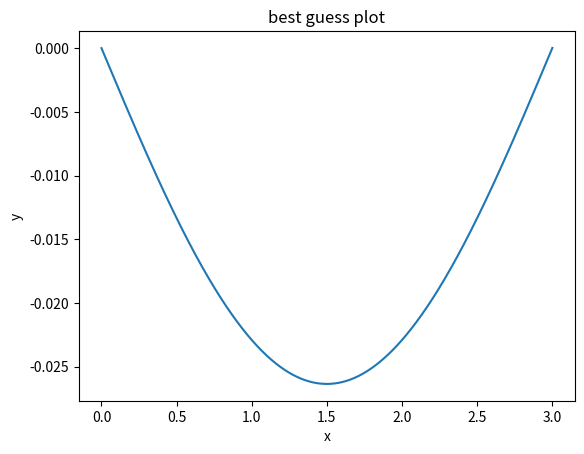

Write the Python code that produced this figure.
import numpy as np
import matplotlib.pyplot as plt
E = 200* (10**(9))
I = 30000 * ((1/100)**4)
w = 1500000
L = 3

f = lambda t,x,z: ((w*L)/(2*E*I)) * t - ((w)/(2*E*I)) * (t**2)


def rk4(initial, dx, a, b):
  t = np.arange(a,b, dx)
  x = []
  x.append(initial)
  for i in range(len(t)):
    k1 = x[i][1]
    l1 = f(t[i], x[i][0], x[i][1])   
    k2 = k1 + l1*dx/2
    l2 = f(t[i], x[i][0] + k1*dx/2, x[i][1] + l1*dx/2)
    k3 = k1 + l2*dx/2
    l3 = f(t[i], x[i][0] + k2*dx/2, x[i][1] + l2*dx/2)
    k4 = k1 + l3*dx
    l4 = f(t[i], x[i][0] + k3*dx, x[i][1] + l3*dx)
    y = x[i][0] + (1/6)*dx*(k1 + 2*(k2 + k3) + k4)
    z = x[i][1] + (1/6)*dx*(l1 + 2*(l2 + l3) + l4)
    x.append(np.array([y,z]))
  return x

y0 = 0
yL = 0

def func(guess):
  initial = np.array([y0, guess])
  stuff = rk4(initial, 0.0001, 0, L)
  position = [stuff[i][0] for i in range(len(stuff))]
  return position[-1]

def bisection(a,b):
 
    if (func(a) * func(b) >= 0):
        print("You have not assumed right a and b\n")
        return
  
    c = a
    while (abs(b-a) >= 0.00001):
 
        # Find middle point
        c = (a+b)/2
  
        # Check if middle point is root
        if (func(c) == 0.0):
            break
  
        # Decide the side to repeat the steps
        if (func(c)*func(a) < 0):
            b = c
        else:
            a = c
             
    return c

best_guess = bisection(0,-0.1)
print(best_guess)

initial = np.array([y0, best_guess])
stuff = rk4(initial, 0.0001, 0, L)
position = [stuff[i][0] for i in range(len(stuff))]

t = np.arange(0,L+0.0001, 0.0001)
plt.plot(t, position)
plt.xlabel('x')
plt.title("best guess plot")
plt.ylabel('y')
plt.show()
